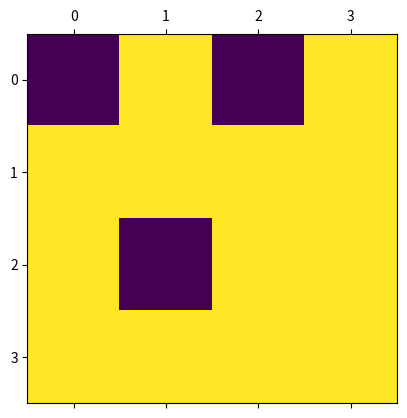

This chart was generated by the following Python code:
import numpy as np
import matplotlib.pyplot as plt
import matplotlib.animation as animation

N = 4
p = 0.8
vals = [False, True]
grid = np.random.choice(vals, N*N, p=[1-p, p]).reshape(N, N)

fig, ax = plt.subplots()
mat = ax.matshow(grid)

last_key_pressed = None

figtext = plt.figtext(0.5, 0.01, "", wrap=True,
                      horizontalalignment='center', fontsize=12)


def update(frame):
    figtext.set_text(f"Frame: {frame}. Last key pressed: {last_key_pressed}")
    grid = np.random.choice(vals, N*N, p=[1-p, p]).reshape(N, N)
    mat.set_data(grid)
    return [mat]


ani = animation.FuncAnimation(fig, update, interval=100, save_count=50)


def on_press(event):
    # Quand on modifie une variable globale, il faut ajouter cette ligne
    global last_key_pressed
    last_key_pressed = event.key
    return event


fig.canvas.mpl_connect('key_press_event', on_press)

plt.show()
